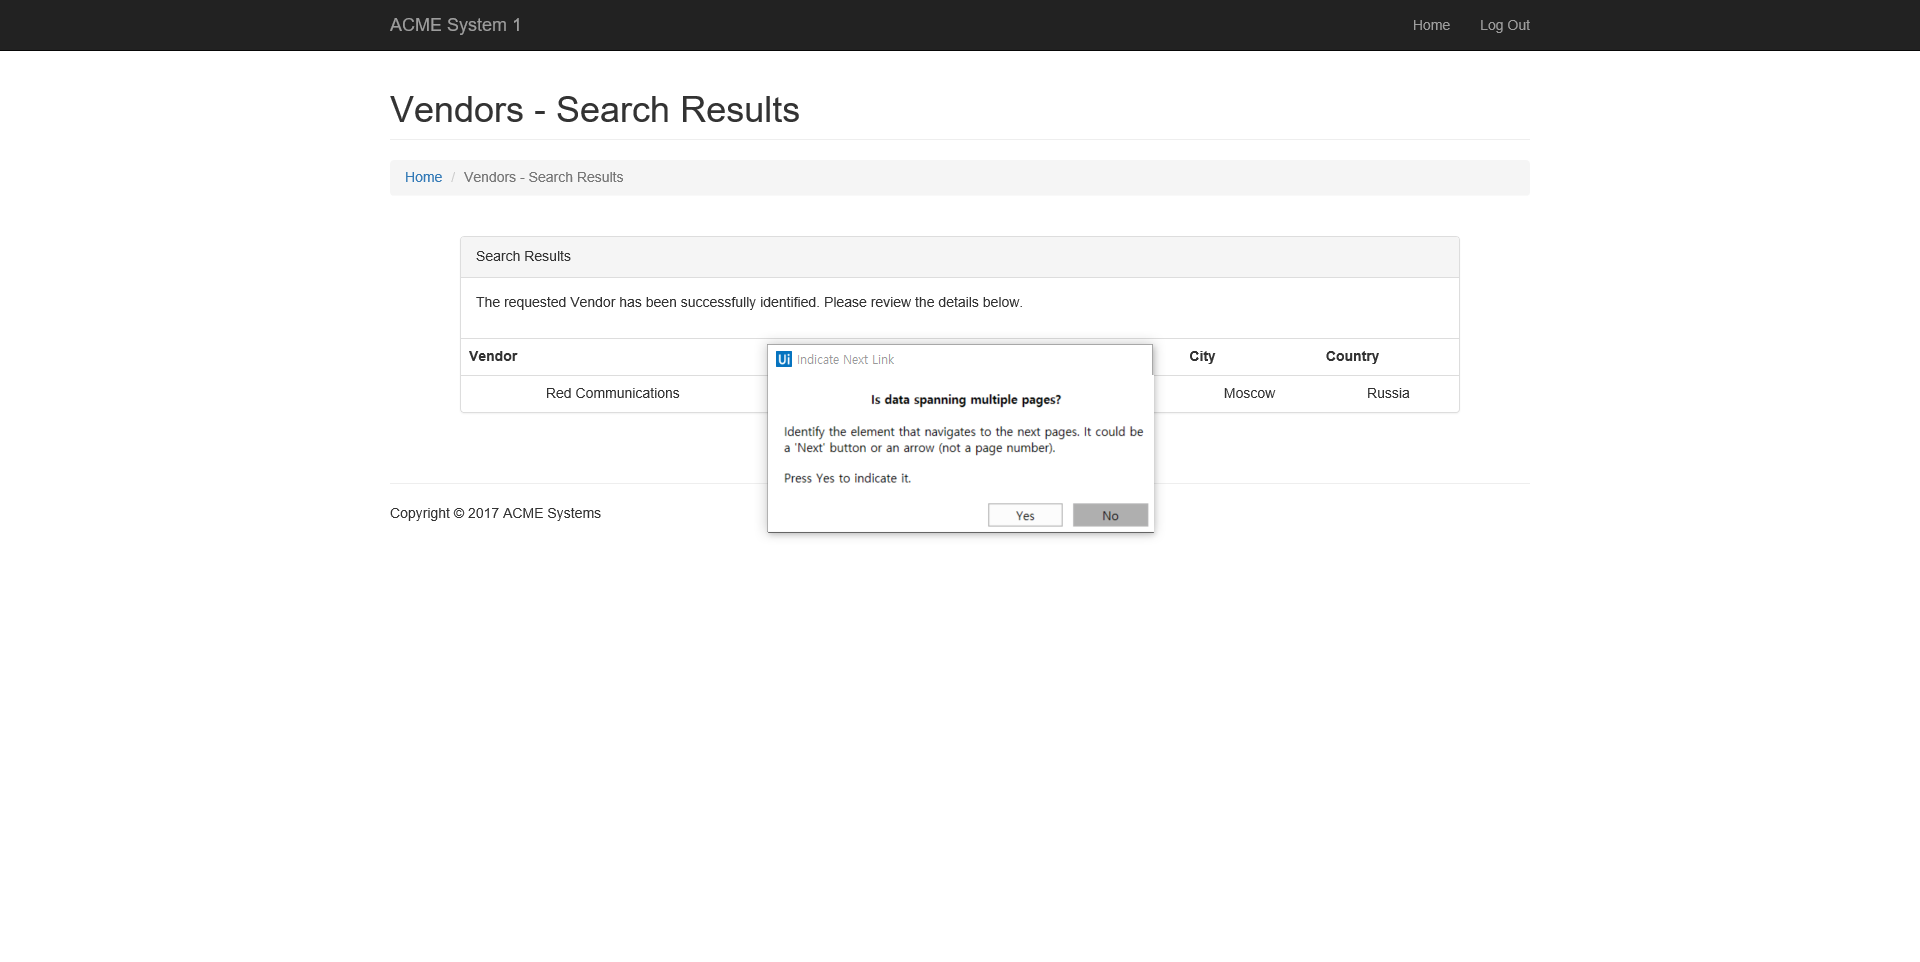
Task: UiPathCertification2
Workflow: ACME_Vendors_Detail

Step 1: Attach Browser ACME Vendors Detail Page in window 'ACME System 1 - Vendors - Search Results'

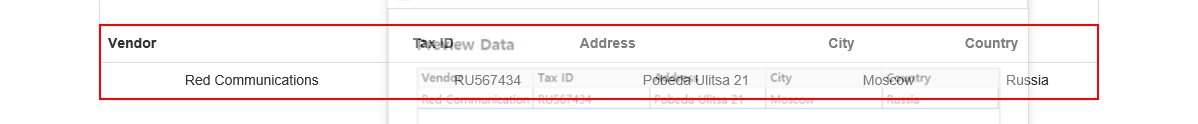
Step 2: get-text from the table